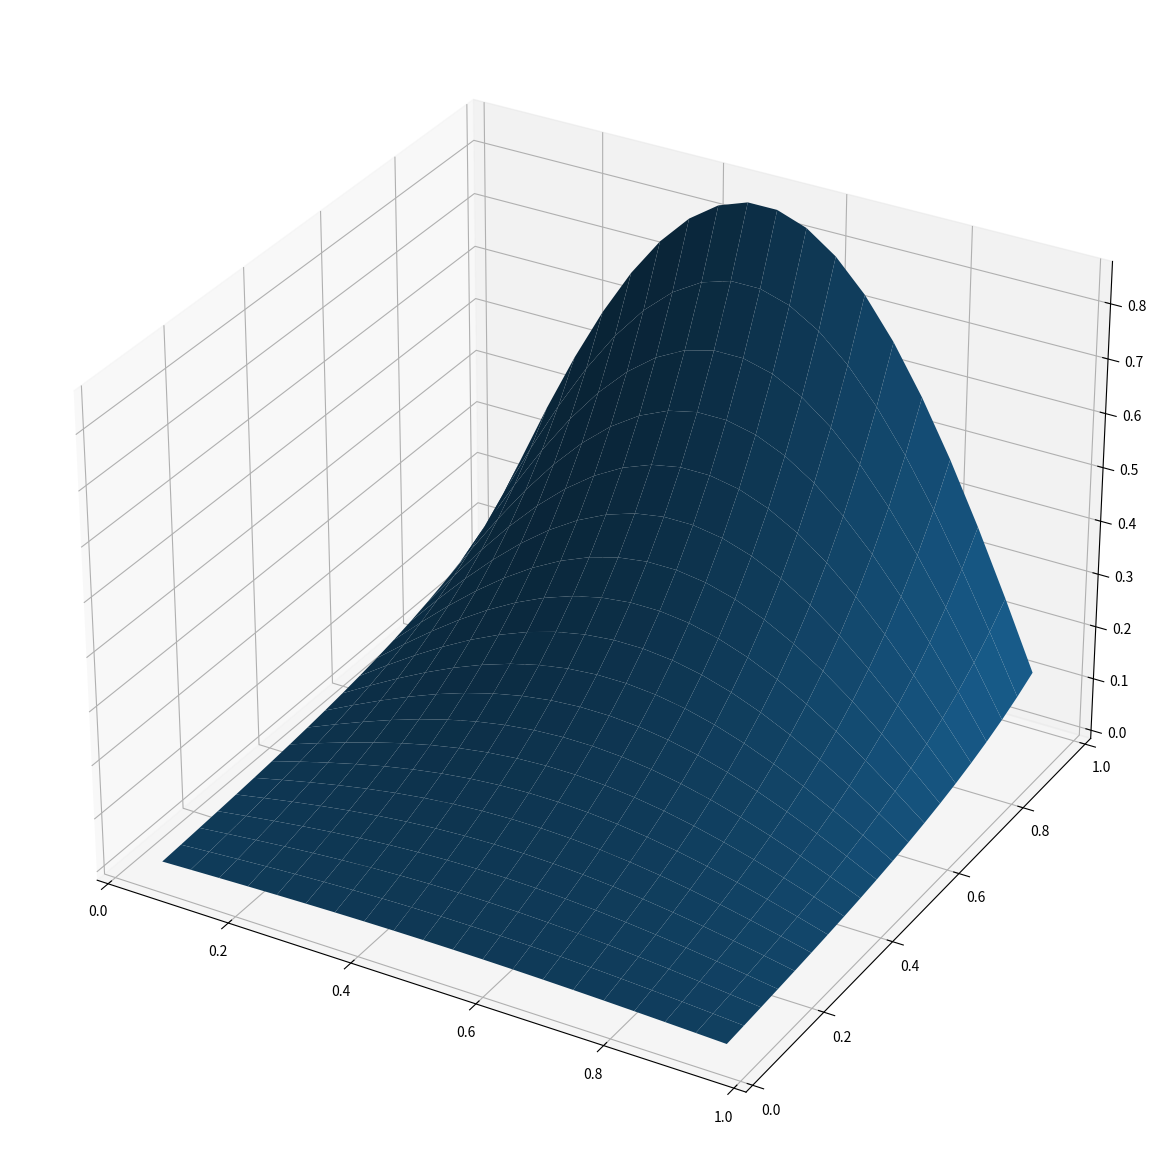
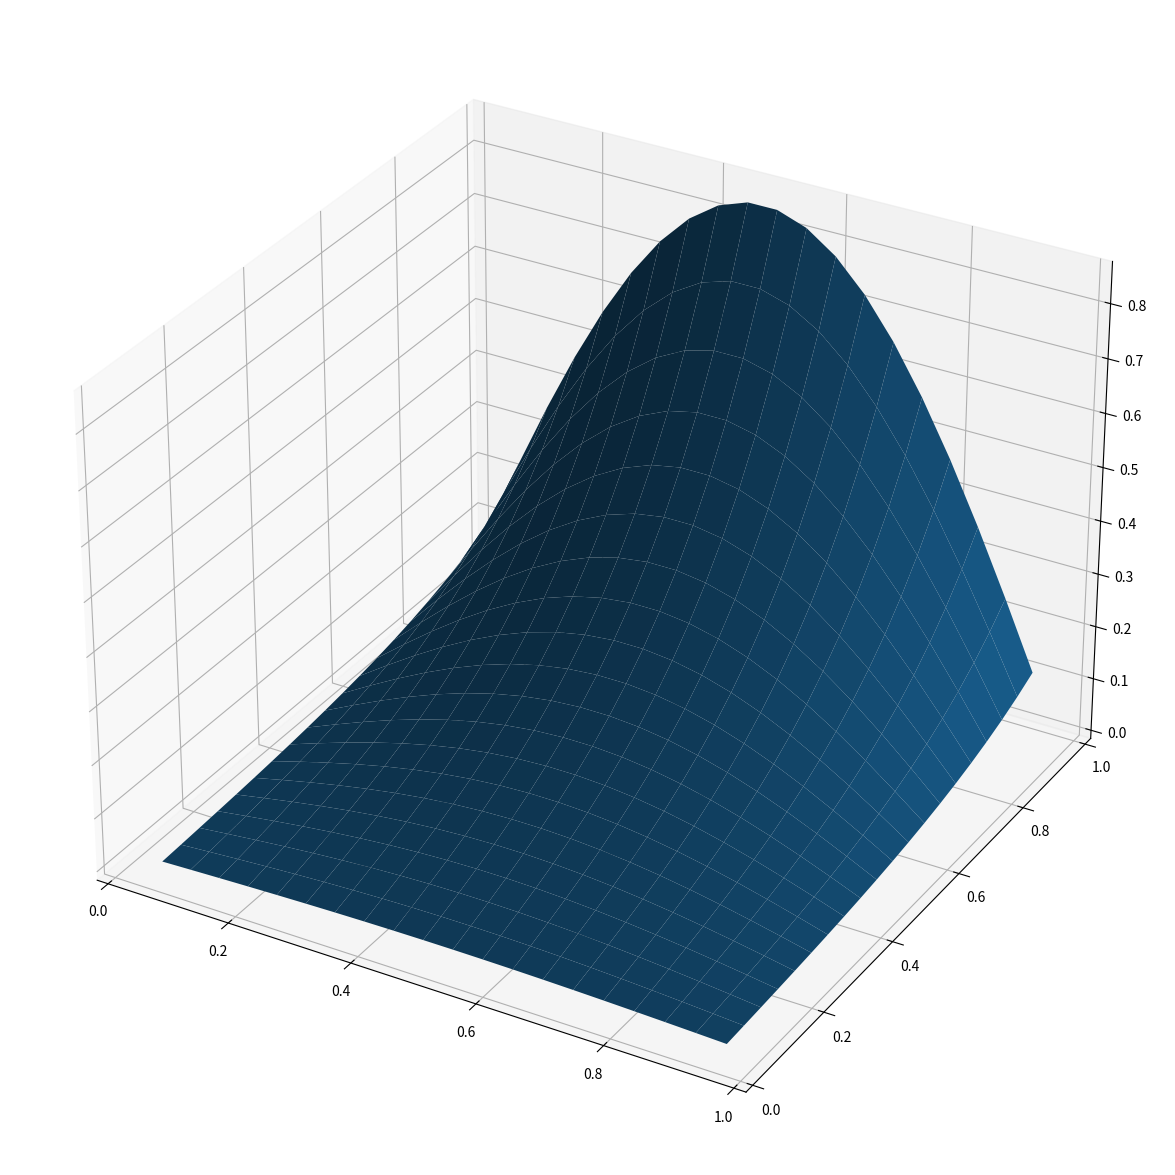

Generate these figures, in order, with matplotlib:
import numpy as np

# sett inn din egen array
u = np.array( [[1,2,3,4],[5,6,7,8]])

# Antall rader
m = u.shape[0]

# Antall kolonner
n = u.shape[1]

# reshape til vektor
u = np.reshape(u, m*n)

# reshape tilbake til matrise
u = np.reshape(u, (m, n))

# bestem antall punkter i gitteret i x-retning
m = 3

# sett m+2 punkter mellom 0 og 1
# m+2 fordi vi teller ikke randene 0 og 1 - se randbetingelser for hvorfor
x = np.linspace(0, 1, m+2)

# avstand mellom punktene
h = x[1] - x[0]

# antall punkter i gitteret i y-retning
n = 3

# sett n+2 punkter mellom 0 og 1
y = np.linspace(0, 1, n+2)

# avstand mellom punktene
k = y[1] - y[0]

# initialiserer matrisen
L_for = np.zeros((m*n, m*n))

# løkka, går fra p=0 til p=(m*n)-1
# setter inn hvert ledd i ligningen for u_p
# sjekker med "if" at hvert ledd vi vil legge inn er innenfor området
for p in np.arange(m*n):
    if np.mod(p,m) < m-1:
        L_for[p,p+1] = 1/(h**2)
    if np.mod(p,m) > 0:
        L_for[p,p-1] = 1/(h**2)
    if p<(m*(n-1)):
        L_for[p,p+m] = 1/(k**2)
    if p>=m:
        L_for[p,p-m] = 1/(k**2)
    L_for[p,p] = -2/(h**2) - 2/(k**2)
    
print(L_for)

import numpy as np

#
# Vi lager matrisen L
#

# Oppsett x-retning
m=20                   # antall punkter
x=np.linspace(0,1,m+2) # antall punkter + rand
h=x[1]-x[0]            # konstant avstand

# setter opp matrise tilsvarende Poissonligning i x-retning
Ln = (1/h**2)*(np.diag((m-1)*[1],-1) + np.diag((m)*[-2],0) + np.diag((m-1)*[1],1))
In = np.eye(m)

# antall punkter i gitteret i y-retning
n=20
y=np.linspace(0,1,n+2)
k = y[1]-y[0]
Lm = (1/k**2)*(np.diag((n-1)*[1],-1) + np.diag((n)*[-2],0) + np.diag((n-1)*[1],1))
Im = np.eye(n)

# sett sammen matrisa med Kroneckerproduktet
L = np.kron(Ln,Im) + np.kron(In,Lm)

#
# Vi lager randbetingelsene i F
#

# Lag en vektor (-1/h^2,0,0,0,...) med m elementer
Zm_l = np.zeros(m)
Zm_l[0] = -1/(h**2)

# Lag en vektor (0,0,0,...,0,-1/h^2) med m elementer
Zm_r = np.zeros(m)
Zm_r[-1] = -1/(h**2)

# Lag en vektor (-1/k^2,0,0,0,...) med n elementer
Zn_l = np.zeros(n)
Zn_l[0] = -1/(k**2)

# Lag en vektor (0,0,0,...,0,-1/k^2) med n elementer
Zn_r = np.zeros(n)
Zn_r[-1] = -1/(k**2)

# funksjonen som gir u(x,0)
def f1(x):
    return 0*x

# funksjonen som gir u(x,1)
def f2(x):
    return np.sin(np.pi*x)

# funksjonen som gir u(y,0)
def f3(y):
    return 0*y

# funksjonen som gir u(y,1)
def f4(y):
    return 0*y

# Lag en vektor fra randbetingelser
F = np.kron(f1(x[1:-1]),Zn_l) + np.kron(f2(x[1:-1]),Zn_r) + np.kron(Zm_l,f3(y[1:-1])) + np.kron(Zm_r,f4(y[1:-1]))

#
# Vi lager initialbetingelsene i F
#

# Lag et rutenett fra punktene i x og y
# velger indexing='ij' siden vi bruker F[i,j] = F[x_i,y_j], ikke F[x_j,y_i]
X,Y = np.meshgrid(x[1:-1],y[1:-1], indexing='ij')

# vi bruker f(x,y)=0, erstatt med annen funksjon hvis ønskelig.
def f(x,y):
    return 0*x*y 
   
# funksjonsverdiene på rutenettet
Z = f(X,Y)

# vektoriserer
G = np.reshape(Z,(m*n))

# legg sammen f(x,y) med randbetingelsene 
F = F + G


import matplotlib.pyplot as plt
import numpy.linalg as la

# Vi bruker transpose for å gi vår vektor riktig
u = la.solve(L,np.transpose(F))

# "reshape" til et rutenett
U = np.reshape(u,(m,n))

# lag figuren
fig,ax = plt.subplots(subplot_kw ={"projection":"3d"}, figsize=(15,15))

# plotter
ax.plot_surface(X, Y, U)
plt.show()




def u(x,y):
    return np.sin(np.pi*x)*np.sinh(np.pi*y)/np.sinh(np.pi)

Z = u(X,Y)

fig,ax2 = plt.subplots(subplot_kw ={"projection":"3d"}, figsize=(15,15))

ax2.plot_surface(X, Y, Z) #vmin=Z.min() * 2, cmap=cm.Blues)

plt.show()